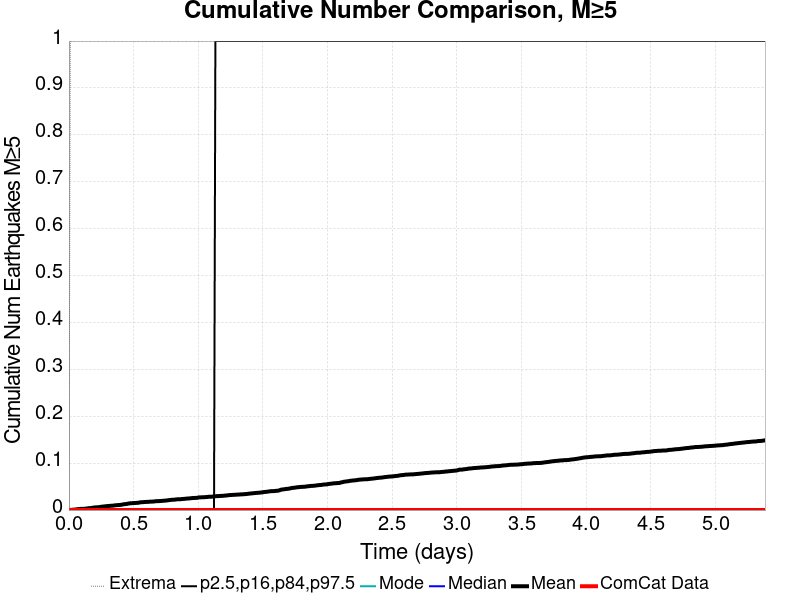

Source data for this figure (header and first rows):
Time (days), ComCat Data, Simulation Mean, Simulation Median, Simulation Mode, Simulation Minimum, Simulation Maximum, 2.5 %-ile, 16 %-ile, 84 %-ile, 97.5 %-ile
0.0, 0.0, 0.0, 0.0, 0.0, 0.0, 0.0, 0.0, 0.0, 0.0, 0.0
0.01079, 0.0, 4.0E-4, 0.0, 0.0, 0.0, 1.0, 0.0, 0.0, 0.0, 0.0
0.02157, 0.0, 4.0E-4, 0.0, 0.0, 0.0, 1.0, 0.0, 0.0, 0.0, 0.0
0.03236, 0.0, 8.0E-4, 0.0, 0.0, 0.0, 2.0, 0.0, 0.0, 0.0, 0.0
0.04315, 0.0, 0.001, 0.0, 0.0, 0.0, 2.0, 0.0, 0.0, 0.0, 0.0
0.05393, 0.0, 0.0012, 0.0, 0.0, 0.0, 2.0, 0.0, 0.0, 0.0, 0.0
0.06472, 0.0, 0.0018, 0.0, 0.0, 0.0, 2.0, 0.0, 0.0, 0.0, 0.0
0.0755, 0.0, 0.0021, 0.0, 0.0, 0.0, 2.0, 0.0, 0.0, 0.0, 0.0
0.08629, 0.0, 0.0024, 0.0, 0.0, 0.0, 2.0, 0.0, 0.0, 0.0, 0.0
0.09708, 0.0, 0.0025, 0.0, 0.0, 0.0, 2.0, 0.0, 0.0, 0.0, 0.0
0.1079, 0.0, 0.0025, 0.0, 0.0, 0.0, 2.0, 0.0, 0.0, 0.0, 0.0
0.1187, 0.0, 0.0028, 0.0, 0.0, 0.0, 2.0, 0.0, 0.0, 0.0, 0.0
0.1294, 0.0, 0.003, 0.0, 0.0, 0.0, 2.0, 0.0, 0.0, 0.0, 0.0
0.1402, 0.0, 0.0034, 0.0, 0.0, 0.0, 3.0, 0.0, 0.0, 0.0, 0.0
0.151, 0.0, 0.0039, 0.0, 0.0, 0.0, 3.0, 0.0, 0.0, 0.0, 0.0
0.1618, 0.0, 0.0042, 0.0, 0.0, 0.0, 3.0, 0.0, 0.0, 0.0, 0.0
0.1726, 0.0, 0.0043, 0.0, 0.0, 0.0, 3.0, 0.0, 0.0, 0.0, 0.0
0.1834, 0.0, 0.0049, 0.0, 0.0, 0.0, 4.0, 0.0, 0.0, 0.0, 0.0
0.1942, 0.0, 0.0055, 0.0, 0.0, 0.0, 4.0, 0.0, 0.0, 0.0, 0.0
0.2049, 0.0, 0.0057, 0.0, 0.0, 0.0, 4.0, 0.0, 0.0, 0.0, 0.0
0.2157, 0.0, 0.0059, 0.0, 0.0, 0.0, 4.0, 0.0, 0.0, 0.0, 0.0
0.2265, 0.0, 0.006, 0.0, 0.0, 0.0, 4.0, 0.0, 0.0, 0.0, 0.0
0.2373, 0.0, 0.0063, 0.0, 0.0, 0.0, 4.0, 0.0, 0.0, 0.0, 0.0
0.2481, 0.0, 0.007, 0.0, 0.0, 0.0, 4.0, 0.0, 0.0, 0.0, 0.0
0.2589, 0.0, 0.0073, 0.0, 0.0, 0.0, 4.0, 0.0, 0.0, 0.0, 0.0
0.2697, 0.0, 0.0077, 0.0, 0.0, 0.0, 4.0, 0.0, 0.0, 0.0, 0.0
0.2804, 0.0, 0.0079, 0.0, 0.0, 0.0, 4.0, 0.0, 0.0, 0.0, 0.0
0.2912, 0.0, 0.0084, 0.0, 0.0, 0.0, 4.0, 0.0, 0.0, 0.0, 0.0
0.302, 0.0, 0.0086, 0.0, 0.0, 0.0, 4.0, 0.0, 0.0, 0.0, 0.0
0.3128, 0.0, 0.0088, 0.0, 0.0, 0.0, 4.0, 0.0, 0.0, 0.0, 0.0
0.3236, 0.0, 0.0092, 0.0, 0.0, 0.0, 4.0, 0.0, 0.0, 0.0, 0.0
0.3344, 0.0, 0.0092, 0.0, 0.0, 0.0, 4.0, 0.0, 0.0, 0.0, 0.0
0.3452, 0.0, 0.0096, 0.0, 0.0, 0.0, 4.0, 0.0, 0.0, 0.0, 0.0
0.356, 0.0, 0.0101, 0.0, 0.0, 0.0, 4.0, 0.0, 0.0, 0.0, 0.0
0.3667, 0.0, 0.0103, 0.0, 0.0, 0.0, 4.0, 0.0, 0.0, 0.0, 0.0
0.3775, 0.0, 0.0106, 0.0, 0.0, 0.0, 5.0, 0.0, 0.0, 0.0, 0.0
0.3883, 0.0, 0.0108, 0.0, 0.0, 0.0, 5.0, 0.0, 0.0, 0.0, 0.0
0.3991, 0.0, 0.011, 0.0, 0.0, 0.0, 5.0, 0.0, 0.0, 0.0, 0.0
0.4099, 0.0, 0.0115, 0.0, 0.0, 0.0, 5.0, 0.0, 0.0, 0.0, 0.0
0.4207, 0.0, 0.0122, 0.0, 0.0, 0.0, 5.0, 0.0, 0.0, 0.0, 0.0
0.4315, 0.0, 0.0126, 0.0, 0.0, 0.0, 5.0, 0.0, 0.0, 0.0, 0.0
0.4422, 0.0, 0.0129, 0.0, 0.0, 0.0, 5.0, 0.0, 0.0, 0.0, 0.0
0.453, 0.0, 0.0134, 0.0, 0.0, 0.0, 5.0, 0.0, 0.0, 0.0, 0.0
0.4638, 0.0, 0.0141, 0.0, 0.0, 0.0, 5.0, 0.0, 0.0, 0.0, 0.0
0.4746, 0.0, 0.0145, 0.0, 0.0, 0.0, 5.0, 0.0, 0.0, 0.0, 0.0
0.4854, 0.0, 0.0146, 0.0, 0.0, 0.0, 5.0, 0.0, 0.0, 0.0, 0.0
0.4962, 0.0, 0.0148, 0.0, 0.0, 0.0, 5.0, 0.0, 0.0, 0.0, 0.0
0.507, 0.0, 0.0151, 0.0, 0.0, 0.0, 5.0, 0.0, 0.0, 0.0, 0.0
0.5177, 0.0, 0.0152, 0.0, 0.0, 0.0, 5.0, 0.0, 0.0, 0.0, 0.0
0.5285, 0.0, 0.0154, 0.0, 0.0, 0.0, 5.0, 0.0, 0.0, 0.0, 0.0
0.5393, 0.0, 0.0156, 0.0, 0.0, 0.0, 5.0, 0.0, 0.0, 0.0, 0.0
0.5501, 0.0, 0.0165, 0.0, 0.0, 0.0, 5.0, 0.0, 0.0, 0.0, 0.0
0.5609, 0.0, 0.0166, 0.0, 0.0, 0.0, 5.0, 0.0, 0.0, 0.0, 0.0
0.5717, 0.0, 0.0169, 0.0, 0.0, 0.0, 6.0, 0.0, 0.0, 0.0, 0.0
0.5825, 0.0, 0.0171, 0.0, 0.0, 0.0, 6.0, 0.0, 0.0, 0.0, 0.0
0.5933, 0.0, 0.0173, 0.0, 0.0, 0.0, 6.0, 0.0, 0.0, 0.0, 0.0
0.604, 0.0, 0.0175, 0.0, 0.0, 0.0, 6.0, 0.0, 0.0, 0.0, 0.0
0.6148, 0.0, 0.0175, 0.0, 0.0, 0.0, 6.0, 0.0, 0.0, 0.0, 0.0
0.6256, 0.0, 0.0179, 0.0, 0.0, 0.0, 6.0, 0.0, 0.0, 0.0, 0.0
0.6364, 0.0, 0.018, 0.0, 0.0, 0.0, 6.0, 0.0, 0.0, 0.0, 0.0
... 440 more rows
